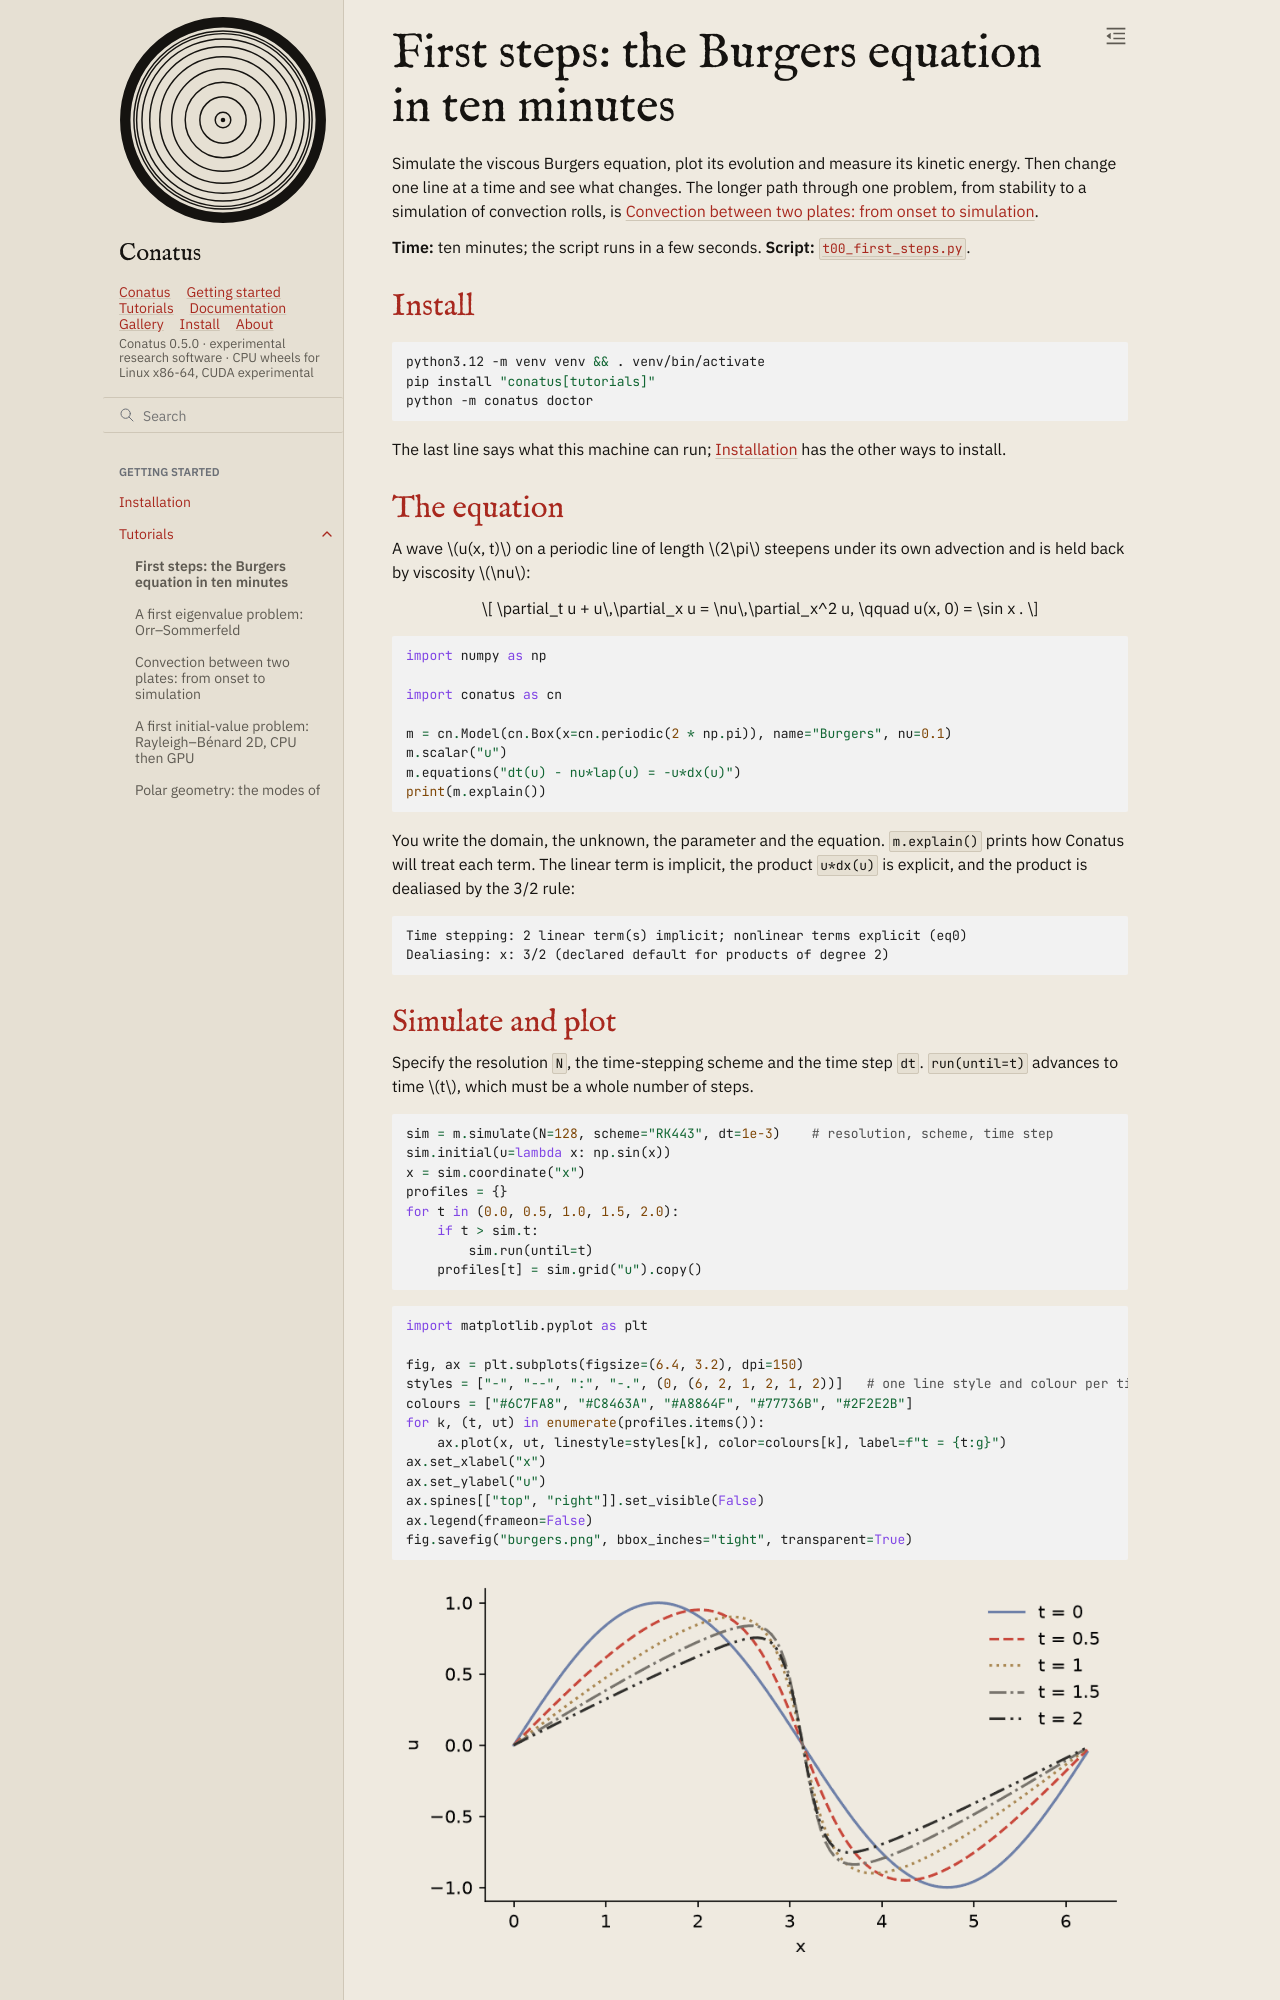

repository: rubendahan/conatus · page: docs/tutorials/first_steps.html · generator: sphinx

# First steps: the Burgers equation in ten minutes

Simulate the viscous Burgers equation, plot its evolution and measure its kinetic energy. Then
change one line at a time and see what changes. The longer path through one problem, from
stability to a simulation of convection rolls, is {doc}`00_getting_started`.

**Time:** ten minutes; the script runs in a few seconds. **Script:** [`t00_first_steps.py`](code/t00_first_steps.py).

## Install

```bash
python3.12 -m venv venv && . venv/bin/activate
pip install "conatus[tutorials]"
python -m conatus doctor
```

The last line says what this machine can run; {doc}`../install` has the other ways to install.

## The equation

A wave $u(x, t)$ on a periodic line of length $2\pi$ steepens under its own advection and is held
back by viscosity $\nu$:

$$
\partial_t u + u\,\partial_x u = \nu\,\partial_x^2 u, \qquad u(x, 0) = \sin x .
$$

```{literalinclude} code/t00_first_steps.py
:language: python
:start-after: "# [model]"
:end-before: "# [/model]"
```

You write the domain, the unknown, the parameter and the equation. `m.explain()` prints how
Conatus will treat each term. The linear term is implicit, the product `u*dx(u)` is explicit, and
the product is dealiased by the 3/2 rule:

```{literalinclude} outputs/t00_first_steps.txt
:language: text
:start-at: "Time stepping:"
:end-at: "Dealiasing:"
```

## Simulate and plot

Specify the resolution `N`, the time-stepping scheme and the time step `dt`. `run(until=t)`
advances to time $t$, which must be a whole number of steps.

```{literalinclude} code/t00_first_steps.py
:language: python
:start-after: "# [simulate]"
:end-before: "# [/simulate]"
```

```{literalinclude} code/t00_first_steps.py
:language: python
:start-after: "# [plot]"
:end-before: "# [/plot]"
```

```{image} outputs/t00_first_steps_burgers.png
:alt: Five profiles of u against x from t = 0 to 2: the sine wave tilts forward and its front at x = pi becomes steep.
:width: 100%
```
